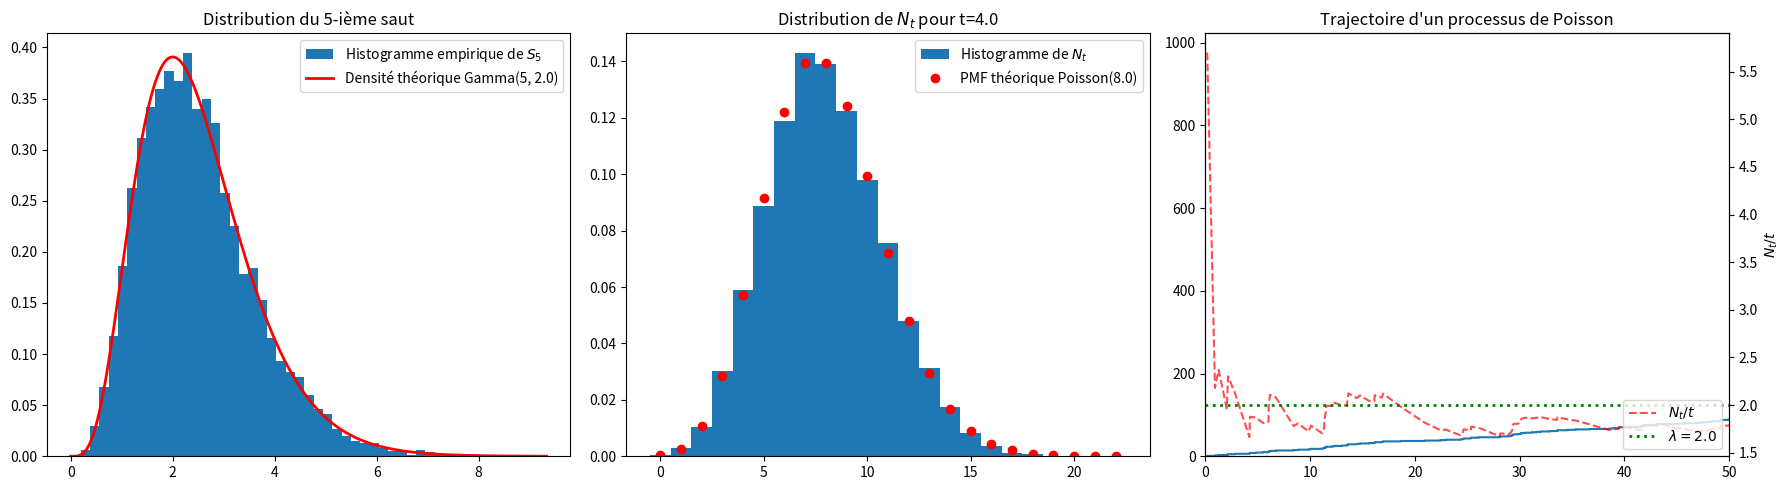
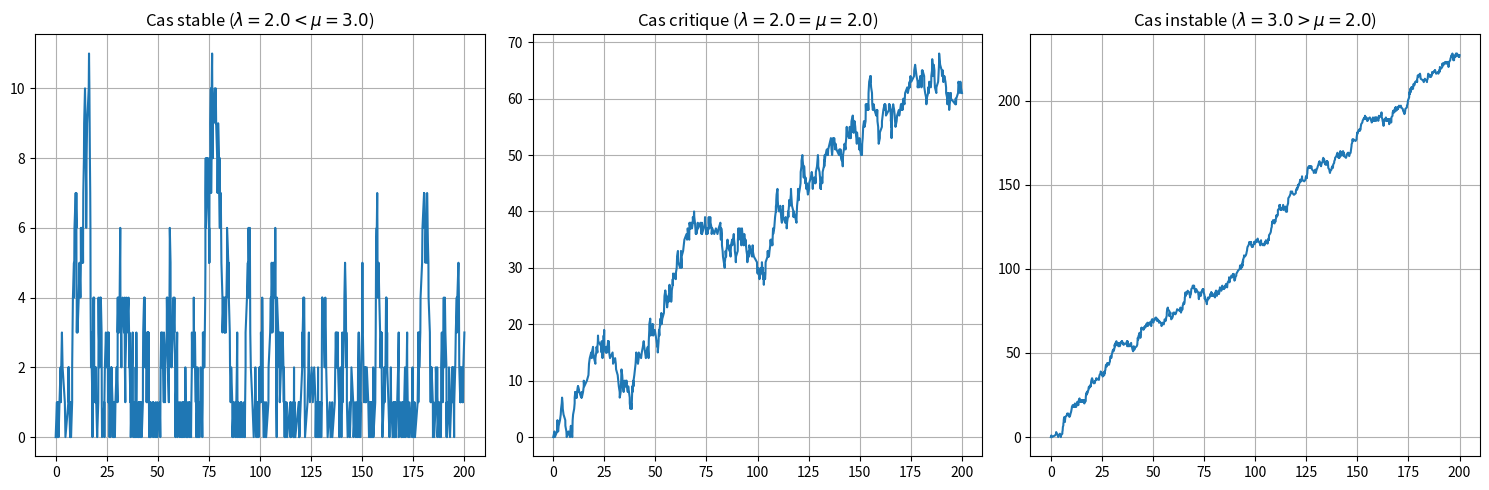
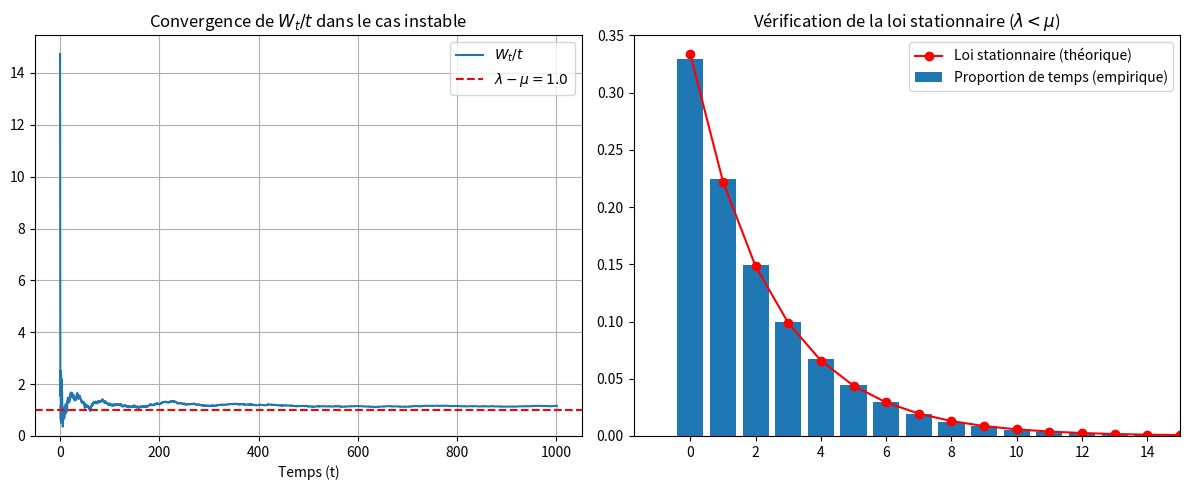

Generate these figures, in order, with matplotlib:
import numpy as np
import numpy.random as npr
import matplotlib.pyplot as plt
import math

# =============================================================================
# Exercice 1: Simulation d'un processus de Poisson
# =============================================================================


def ex1():
    print("--- Exercice 1: Simulation d'un processus de Poisson ---")
    lam = 2.0  # Intensité du processus

    # --- Q1: Simulation des n premiers sauts ---
    def simulate_n_jumps(n, lam):
        inter_arrival_times = npr.exponential(1.0/lam, n)
        jump_times = np.cumsum(inter_arrival_times)
        return jump_times

    # --- Q2: Loi du n-ième saut (Loi Gamma/Erlang) ---
    n = 5
    n_sims = 10000
    s_n_samples = [simulate_n_jumps(n, lam)[-1] for _ in range(n_sims)]

    plt.figure(figsize=(18, 5))
    ax1 = plt.subplot(1, 3, 1)
    ax1.hist(s_n_samples, bins=50, density=True,
             label=f'Histogramme empirique de $S_{n}$')
    # Comparaison avec la densité théorique Gamma(n, lambda)
    from scipy.stats import gamma
    x = np.linspace(0, max(s_n_samples), 200)
    pdf_gamma = gamma.pdf(x, a=n, scale=1.0/lam)
    ax1.plot(x, pdf_gamma, 'r-', lw=2,
             label=f'Densité théorique Gamma({n}, {lam})')
    ax1.set_title(f"Distribution du {n}-ième saut")
    ax1.legend()

    # --- Q3 & Q4: Simulation jusqu'à t et loi de N_t ---
    def simulate_until_t(t, lam):
        jump_times = []
        current_time = 0
        while True:
            dt = npr.exponential(1.0/lam)
            current_time += dt
            if current_time > t:
                break
            jump_times.append(current_time)
        return jump_times, len(jump_times)

    t_fixed = 4.0
    n_t_samples = [simulate_until_t(t_fixed, lam)[1] for _ in range(n_sims)]

    ax2 = plt.subplot(1, 3, 2)
    bins = np.arange(0, max(n_t_samples) + 2) - 0.5
    ax2.hist(n_t_samples, bins=bins, density=True,
             label=f'Histogramme de $N_t$')
    # Comparaison avec la PMF de Poisson(lambda*t)
    from scipy.stats import poisson
    k = np.arange(0, max(n_t_samples) + 1)
    pmf_poisson = poisson.pmf(k, mu=lam * t_fixed)
    ax2.plot(k, pmf_poisson, 'ro',
             label=f'PMF théorique Poisson({lam*t_fixed:.1f})')
    ax2.set_title(f"Distribution de $N_t$ pour t={t_fixed}")
    ax2.legend()

    # --- Q5 & Q6: Trajectoire et convergence de N_t/t ---
    T_max = 500
    jumps, _ = simulate_until_t(T_max, lam)

    # Q5: Trajectoire
    ax3 = plt.subplot(1, 3, 3)
    t_plot = np.concatenate(([0], jumps, [T_max]))
    n_plot = np.concatenate(([0], np.arange(1, len(jumps) + 1), [len(jumps)]))
    ax3.step(t_plot, n_plot, where='post', label='Trajectoire de $N_t$')
    ax3.set_xlim(0, 50)  # Zoom sur le début
    ax3.set_ylim(bottom=0)
    ax3.set_title("Trajectoire d'un processus de Poisson")

    # Q6: Convergence N_t / t
    # On utilise les points juste après les sauts pour le calcul
    t_conv = np.array(jumps)
    n_conv = np.arange(1, len(jumps) + 1)
    ax3_twin = ax3.twinx()
    ax3_twin.plot(t_conv, n_conv / t_conv, 'r--', alpha=0.7, label='$N_t/t$')
    ax3_twin.axhline(lam, color='g', linestyle=':',
                     lw=2, label=f'$\\lambda={lam}$')
    ax3_twin.set_ylabel("$N_t/t$")
    ax3_twin.legend(loc='lower right')

    plt.tight_layout()
    plt.show()


# =============================================================================
# Exercice 5: Files d'attente M/M/1
# =============================================================================
def ex5():
    print("\n--- Exercice 5: Simulation d'une file d'attente M/M/1 ---")

    # --- Q5: Fonction de simulation (Gillespie) ---
    def simulate_queue(lam, mu, T_max):
        t = 0
        k = 0  # Nombre de clients
        times = [0]
        counts = [0]

        while t < T_max:
            if k == 0:
                rate = lam
                dt = npr.exponential(1.0 / rate)
                k_new = 1
            else:
                rate = lam + mu
                dt = npr.exponential(1.0 / rate)
                if npr.rand() < lam / rate:
                    k_new = k + 1  # Arrivée
                else:
                    k_new = k - 1  # Départ

            t += dt
            k = k_new
            times.append(t)
            counts.append(k)

        return np.array(times), np.array(counts)

    # --- Q6: Observer les 3 régimes ---
    plt.figure(figsize=(15, 5))

    # Cas stable: lambda < mu
    ax1 = plt.subplot(1, 3, 1)
    lam_s, mu_s = 2.0, 3.0
    t_s, k_s = simulate_queue(lam_s, mu_s, 200)
    ax1.plot(t_s, k_s)
    ax1.set_title(f'Cas stable ($\\lambda={lam_s} < \\mu={mu_s}$)')
    ax1.grid(True)

    # Cas critique: lambda = mu
    ax2 = plt.subplot(1, 3, 2)
    lam_c, mu_c = 2.0, 2.0
    t_c, k_c = simulate_queue(lam_c, mu_c, 200)
    ax2.plot(t_c, k_c)
    ax2.set_title(f'Cas critique ($\\lambda={lam_c} = \\mu={mu_c}$)')
    ax2.grid(True)

    # Cas explosif: lambda > mu
    ax3 = plt.subplot(1, 3, 3)
    lam_e, mu_e = 3.0, 2.0
    t_e, k_e = simulate_queue(lam_e, mu_e, 200)
    ax3.plot(t_e, k_e)
    ax3.set_title(f'Cas instable ($\\lambda={lam_e} > \\mu={mu_e}$)')
    ax3.grid(True)
    plt.tight_layout()
    plt.show()

    # --- Q7: Limite de W_t/t pour le cas instable ---
    T_long = 1000
    t_e_long, k_e_long = simulate_queue(lam_e, mu_e, T_long)
    plt.figure(figsize=(12, 5))
    ax_q7 = plt.subplot(1, 2, 1)
    ax_q7.plot(t_e_long, k_e_long / t_e_long, label='$W_t/t$')
    ax_q7.axhline(lam_e - mu_e, color='r', linestyle='--',
                  label=f'$\\lambda-\\mu = {lam_e - mu_e:.1f}$')
    ax_q7.set_title('Convergence de $W_t/t$ dans le cas instable')
    ax_q7.set_xlabel('Temps (t)')
    ax_q7.set_ylim(bottom=0)
    ax_q7.legend()
    ax_q7.grid(True)

    # --- Q8: Distribution stationnaire pour le cas stable ---
    T_long = 50000
    t_s_long, k_s_long = simulate_queue(lam_s, mu_s, T_long)

    # Calcul de la proportion de temps passé dans chaque état
    time_in_state = np.zeros(int(k_s_long.max()) + 1)
    durations = np.diff(t_s_long)
    states_visited = k_s_long[:-1]

    for i, state in enumerate(states_visited):
        time_in_state[state] += durations[i]

    pi_empirique = time_in_state / t_s_long[-1]

    # Théorique
    rho = lam_s / mu_s
    k_th = np.arange(len(pi_empirique))
    pi_theorique = (1 - rho) * (rho**k_th)

    ax_q8 = plt.subplot(1, 2, 2)
    ax_q8.bar(k_th, pi_empirique, label='Proportion de temps (empirique)')
    ax_q8.plot(k_th, pi_theorique, 'ro-', label='Loi stationnaire (théorique)')
    ax_q8.set_title('Vérification de la loi stationnaire ($\\lambda < \\mu$)')
    ax_q8.set_xlim(right=15)  # Zoom
    ax_q8.legend()
    plt.tight_layout()
    plt.show()


# =============================================================================
# Main
# =============================================================================
if __name__ == '__main__':
    ex1()
    ex5()
